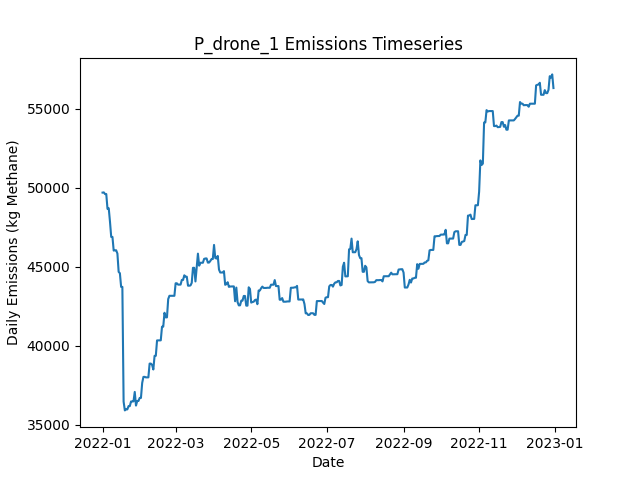

Data behind this chart, as committed beside it:
Date, Daily Emissions (Kg Methane), Daily Mitigable Emissions (Kg Methane), Daily Non-Mitigable Emissions (Kg Methan…, Daily Cost ($), Active Leaks, New Leaks, Leaks Repaired, Leaks Naturally Repaired, Leaks Tagged, Daily Repair Cost ($), Daily Natural Repair Cost ($), drone Deployment Cost ($), drone Sites flagged for Follow-Up, drone Leaks tagged for repair, drone Sites Visited, drone Travel Time (Minutes), drone Survey Time (Minutes), OGI_FU Deployment Cost ($), OGI_FU Sites flagged for Follow-Up, OGI_FU Leaks tagged for repair, OGI_FU Sites Visited, OGI_FU Travel Time (Minutes), OGI_FU Survey Time (Minutes)
2022-01-01, 49701, 8695, 41005, 500, 387, 388, 0, 1, 0.00000, 0.00000, 200, 500, 0, , 9, 300, 180, 0.00000, , 0, 0, 0, 0
2022-01-02, 49715, 8692, 41023, 500, 386, 1, 0, 1, 0.00000, 0.00000, 200, 500, 0, , 1, 30, 20, 0.00000, , 0, 0, 0, 0
2022-01-03, 49611, 8692, 40919, 3000, 385, 0, 0, 0, 235, 0.00000, 0.00000, 0.00000, 9, , 0, 0, 0, 3000, , 235, 9, 360, 1080
2022-01-04, 49612, 8693, 40919, 500, 385, 1, 0, 1, 32, 0.00000, 200, 0.00000, 1, , 0, 0, 0, 500, , 32, 1, 30, 120
2022-01-05, 48673, 8705, 39969, 0.00000, 385, 2, 0, 0, 0.00000, 0.00000, 0.00000, 0.00000, 0, , 0, 0, 0, 0.00000, , 0, 0, 0, 0
2022-01-06, 48709, 8741, 39969, 0.00000, 387, 2, 0, 0, 0.00000, 0.00000, 0.00000, 0.00000, 0, , 0, 0, 0, 0.00000, , 0, 0, 0, 0
2022-01-07, 47864, 8760, 39105, 0.00000, 387, 1, 0, 0, 0.00000, 0.00000, 0.00000, 0.00000, 0, , 0, 0, 0, 0.00000, , 0, 0, 0, 0
2022-01-08, 46897, 8760, 38137, 0.00000, 387, 2, 0, 0, 0.00000, 0.00000, 0.00000, 0.00000, 0, , 0, 0, 0, 0.00000, , 0, 0, 0, 0
2022-01-09, 46896, 8759, 38137, 0.00000, 386, 0, 0, 1, 0.00000, 0.00000, 200, 0.00000, 0, , 0, 0, 0, 0.00000, , 0, 0, 0, 0
2022-01-10, 46032, 8759, 37273, 0.00000, 385, 0, 0, 0, 0.00000, 0.00000, 0.00000, 0.00000, 0, , 0, 0, 0, 0.00000, , 0, 0, 0, 0
2022-01-11, 46050, 8760, 37290, 0.00000, 386, 2, 0, 0, 0.00000, 0.00000, 0.00000, 0.00000, 0, , 0, 0, 0, 0.00000, , 0, 0, 0, 0
2022-01-12, 46050, 8760, 37290, 0.00000, 386, 0, 0, 0, 0.00000, 0.00000, 0.00000, 0.00000, 0, , 0, 0, 0, 0.00000, , 0, 0, 0, 0
2022-01-13, 45843, 8760, 37083, 0.00000, 386, 1, 0, 0, 0.00000, 0.00000, 0.00000, 0.00000, 0, , 0, 0, 0, 0.00000, , 0, 0, 0, 0
2022-01-14, 44685, 8760, 35925, 0.00000, 384, 0, 0, 0, 0.00000, 0.00000, 0.00000, 0.00000, 0, , 0, 0, 0, 0.00000, , 0, 0, 0, 0
2022-01-15, 44599, 8760, 35839, 0.00000, 383, 0, 0, 0, 0.00000, 0.00000, 0.00000, 0.00000, 0, , 0, 0, 0, 0.00000, , 0, 0, 0, 0
2022-01-16, 43735, 8760, 34975, 0.00000, 382, 0, 0, 0, 0.00000, 0.00000, 0.00000, 0.00000, 0, , 0, 0, 0, 0.00000, , 0, 0, 0, 0
2022-01-17, 43735, 8760, 34975, 0.00000, 382, 0, 0, 0, 0.00000, 0.00000, 0.00000, 0.00000, 0, , 0, 0, 0, 0.00000, , 0, 0, 0, 0
2022-01-18, 36474, 635.5, 35839, 41800, 174, 2, 209, 1, 0.00000, 41800, 200, 0.00000, 0, , 0, 0, 0, 0.00000, , 0, 0, 0, 0
2022-01-19, 35918, 79.01, 35839, 5400, 149, 2, 27, 0, 0.00000, 5400, 0.00000, 0.00000, 0, , 0, 0, 0, 0.00000, , 0, 0, 0, 0
2022-01-20, 35982, 142.8, 35839, 0.00000, 151, 2, 0, 0, 0.00000, 0.00000, 0.00000, 0.00000, 0, , 0, 0, 0, 0.00000, , 0, 0, 0, 0
2022-01-21, 35982, 142.8, 35839, 0.00000, 151, 0, 0, 0, 0.00000, 0.00000, 0.00000, 0.00000, 0, , 0, 0, 0, 0.00000, , 0, 0, 0, 0
2022-01-22, 36189, 142.8, 36046, 0.00000, 151, 1, 0, 0, 0.00000, 0.00000, 0.00000, 0.00000, 0, , 0, 0, 0, 0.00000, , 0, 0, 0, 0
2022-01-23, 36189, 142.4, 36046, 0.00000, 150, 0, 0, 1, 0.00000, 0.00000, 200, 0.00000, 0, , 0, 0, 0, 0.00000, , 0, 0, 0, 0
2022-01-24, 36482, 142.6, 36340, 0.00000, 152, 2, 0, 0, 0.00000, 0.00000, 0.00000, 0.00000, 0, , 0, 0, 0, 0.00000, , 0, 0, 0, 0
2022-01-25, 36482, 142.6, 36340, 0.00000, 152, 0, 0, 0, 0.00000, 0.00000, 0.00000, 0.00000, 0, , 0, 0, 0, 0.00000, , 0, 0, 0, 0
2022-01-26, 36490, 149.9, 36340, 0.00000, 153, 1, 0, 0, 0.00000, 0.00000, 0.00000, 0.00000, 0, , 0, 0, 0, 0.00000, , 0, 0, 0, 0
2022-01-27, 37086, 158.9, 36927, 0.00000, 157, 4, 0, 0, 0.00000, 0.00000, 0.00000, 0.00000, 0, , 0, 0, 0, 0.00000, , 0, 0, 0, 0
2022-01-28, 36222, 158.9, 36063, 0.00000, 156, 0, 0, 0, 0.00000, 0.00000, 0.00000, 0.00000, 0, , 0, 0, 0, 0.00000, , 0, 0, 0, 0
2022-01-29, 36516, 159.1, 36357, 0.00000, 158, 2, 0, 0, 0.00000, 0.00000, 0.00000, 0.00000, 0, , 0, 0, 0, 0.00000, , 0, 0, 0, 0
2022-01-30, 36516, 159.1, 36357, 0.00000, 158, 0, 0, 0, 0.00000, 0.00000, 0.00000, 0.00000, 0, , 0, 0, 0, 0.00000, , 0, 0, 0, 0
2022-01-31, 36706, 245.6, 36461, 0.00000, 162, 4, 0, 0, 0.00000, 0.00000, 0.00000, 0.00000, 0, , 0, 0, 0, 0.00000, , 0, 0, 0, 0
2022-02-01, 36706, 245.6, 36461, 0.00000, 162, 0, 0, 0, 0.00000, 0.00000, 0.00000, 0.00000, 0, , 0, 0, 0, 0.00000, , 0, 0, 0, 0
2022-02-02, 37657, 245.6, 37411, 0.00000, 164, 2, 0, 0, 0.00000, 0.00000, 0.00000, 0.00000, 0, , 0, 0, 0, 0.00000, , 0, 0, 0, 0
2022-02-03, 38037, 245.6, 37791, 0.00000, 166, 2, 0, 0, 0.00000, 0.00000, 0.00000, 0.00000, 0, , 0, 0, 0, 0.00000, , 0, 0, 0, 0
2022-02-04, 38041, 249.5, 37791, 0.00000, 167, 2, 0, 0, 0.00000, 0.00000, 0.00000, 0.00000, 0, , 0, 0, 0, 0.00000, , 0, 0, 0, 0
2022-02-05, 38008, 302.9, 37705, 0.00000, 169, 3, 0, 0, 0.00000, 0.00000, 0.00000, 0.00000, 0, , 0, 0, 0, 0.00000, , 0, 0, 0, 0
2022-02-06, 38008, 302.9, 37705, 0.00000, 169, 0, 0, 0, 0.00000, 0.00000, 0.00000, 0.00000, 0, , 0, 0, 0, 0.00000, , 0, 0, 0, 0
2022-02-07, 38008, 302.9, 37705, 0.00000, 169, 0, 0, 0, 0.00000, 0.00000, 0.00000, 0.00000, 0, , 0, 0, 0, 0.00000, , 0, 0, 0, 0
2022-02-08, 38880, 310.6, 38569, 0.00000, 171, 2, 0, 0, 0.00000, 0.00000, 0.00000, 0.00000, 0, , 0, 0, 0, 0.00000, , 0, 0, 0, 0
2022-02-09, 38880, 310.6, 38569, 0.00000, 171, 0, 0, 0, 0.00000, 0.00000, 0.00000, 0.00000, 0, , 0, 0, 0, 0.00000, , 0, 0, 0, 0
2022-02-10, 38800, 334.7, 38465, 0.00000, 171, 1, 0, 0, 0.00000, 0.00000, 0.00000, 0.00000, 0, , 0, 0, 0, 0.00000, , 0, 0, 0, 0
2022-02-11, 38506, 334.5, 38172, 0.00000, 169, 0, 0, 1, 0.00000, 0.00000, 200, 0.00000, 0, , 0, 0, 0, 0.00000, , 0, 0, 0, 0
2022-02-12, 39370, 334.6, 39036, 0.00000, 171, 2, 0, 0, 0.00000, 0.00000, 0.00000, 0.00000, 0, , 0, 0, 0, 0.00000, , 0, 0, 0, 0
2022-02-13, 39372, 337, 39036, 0.00000, 172, 1, 0, 0, 0.00000, 0.00000, 0.00000, 0.00000, 0, , 0, 0, 0, 0.00000, , 0, 0, 0, 0
2022-02-14, 40347, 343.5, 40003, 0.00000, 176, 4, 0, 0, 0.00000, 0.00000, 0.00000, 0.00000, 0, , 0, 0, 0, 0.00000, , 0, 0, 0, 0
2022-02-15, 40347, 343.5, 40003, 0.00000, 176, 0, 0, 0, 0.00000, 0.00000, 0.00000, 0.00000, 0, , 0, 0, 0, 0.00000, , 0, 0, 0, 0
2022-02-16, 40351, 348.1, 40003, 0.00000, 176, 1, 0, 1, 0.00000, 0.00000, 200, 0.00000, 0, , 0, 0, 0, 0.00000, , 0, 0, 0, 0
2022-02-17, 40351, 348.1, 40003, 0.00000, 175, 0, 0, 1, 0.00000, 0.00000, 200, 0.00000, 0, , 0, 0, 0, 0.00000, , 0, 0, 0, 0
2022-02-18, 41215, 348, 40867, 0.00000, 175, 1, 0, 1, 0.00000, 0.00000, 200, 0.00000, 0, , 0, 0, 0, 0.00000, , 0, 0, 0, 0
2022-02-19, 41215, 347.9, 40867, 0.00000, 174, 0, 0, 1, 0.00000, 0.00000, 200, 0.00000, 0, , 0, 0, 0, 0.00000, , 0, 0, 0, 0
2022-02-20, 42097, 366.2, 41731, 0.00000, 177, 3, 0, 0, 0.00000, 0.00000, 0.00000, 0.00000, 0, , 0, 0, 0, 0.00000, , 0, 0, 0, 0
2022-02-21, 41805, 367.6, 41437, 0.00000, 177, 1, 0, 0, 0.00000, 0.00000, 0.00000, 0.00000, 0, , 0, 0, 0, 0.00000, , 0, 0, 0, 0
2022-02-22, 41805, 367.6, 41437, 0.00000, 177, 0, 0, 0, 0.00000, 0.00000, 0.00000, 0.00000, 0, , 0, 0, 0, 0.00000, , 0, 0, 0, 0
2022-02-23, 42963, 367.6, 42595, 0.00000, 179, 2, 0, 0, 0.00000, 0.00000, 0.00000, 0.00000, 0, , 0, 0, 0, 0.00000, , 0, 0, 0, 0
2022-02-24, 43170, 367.6, 42803, 0.00000, 179, 1, 0, 0, 0.00000, 0.00000, 0.00000, 0.00000, 0, , 0, 0, 0, 0.00000, , 0, 0, 0, 0
2022-02-25, 43170, 367.6, 42803, 0.00000, 179, 0, 0, 0, 0.00000, 0.00000, 0.00000, 0.00000, 0, , 0, 0, 0, 0.00000, , 0, 0, 0, 0
2022-02-26, 43170, 367.6, 42803, 0.00000, 179, 0, 0, 0, 0.00000, 0.00000, 0.00000, 0.00000, 0, , 0, 0, 0, 0.00000, , 0, 0, 0, 0
2022-02-27, 43170, 367.6, 42803, 0.00000, 179, 0, 0, 0, 0.00000, 0.00000, 0.00000, 0.00000, 0, , 0, 0, 0, 0.00000, , 0, 0, 0, 0
2022-02-28, 43170, 367.6, 42803, 0.00000, 179, 0, 0, 0, 0.00000, 0.00000, 0.00000, 0.00000, 0, , 0, 0, 0, 0.00000, , 0, 0, 0, 0
2022-03-01, 43962, 1160, 42803, 0.00000, 180, 1, 0, 0, 0.00000, 0.00000, 0.00000, 0.00000, 0, , 0, 0, 0, 0.00000, , 0, 0, 0, 0
... 305 more rows
